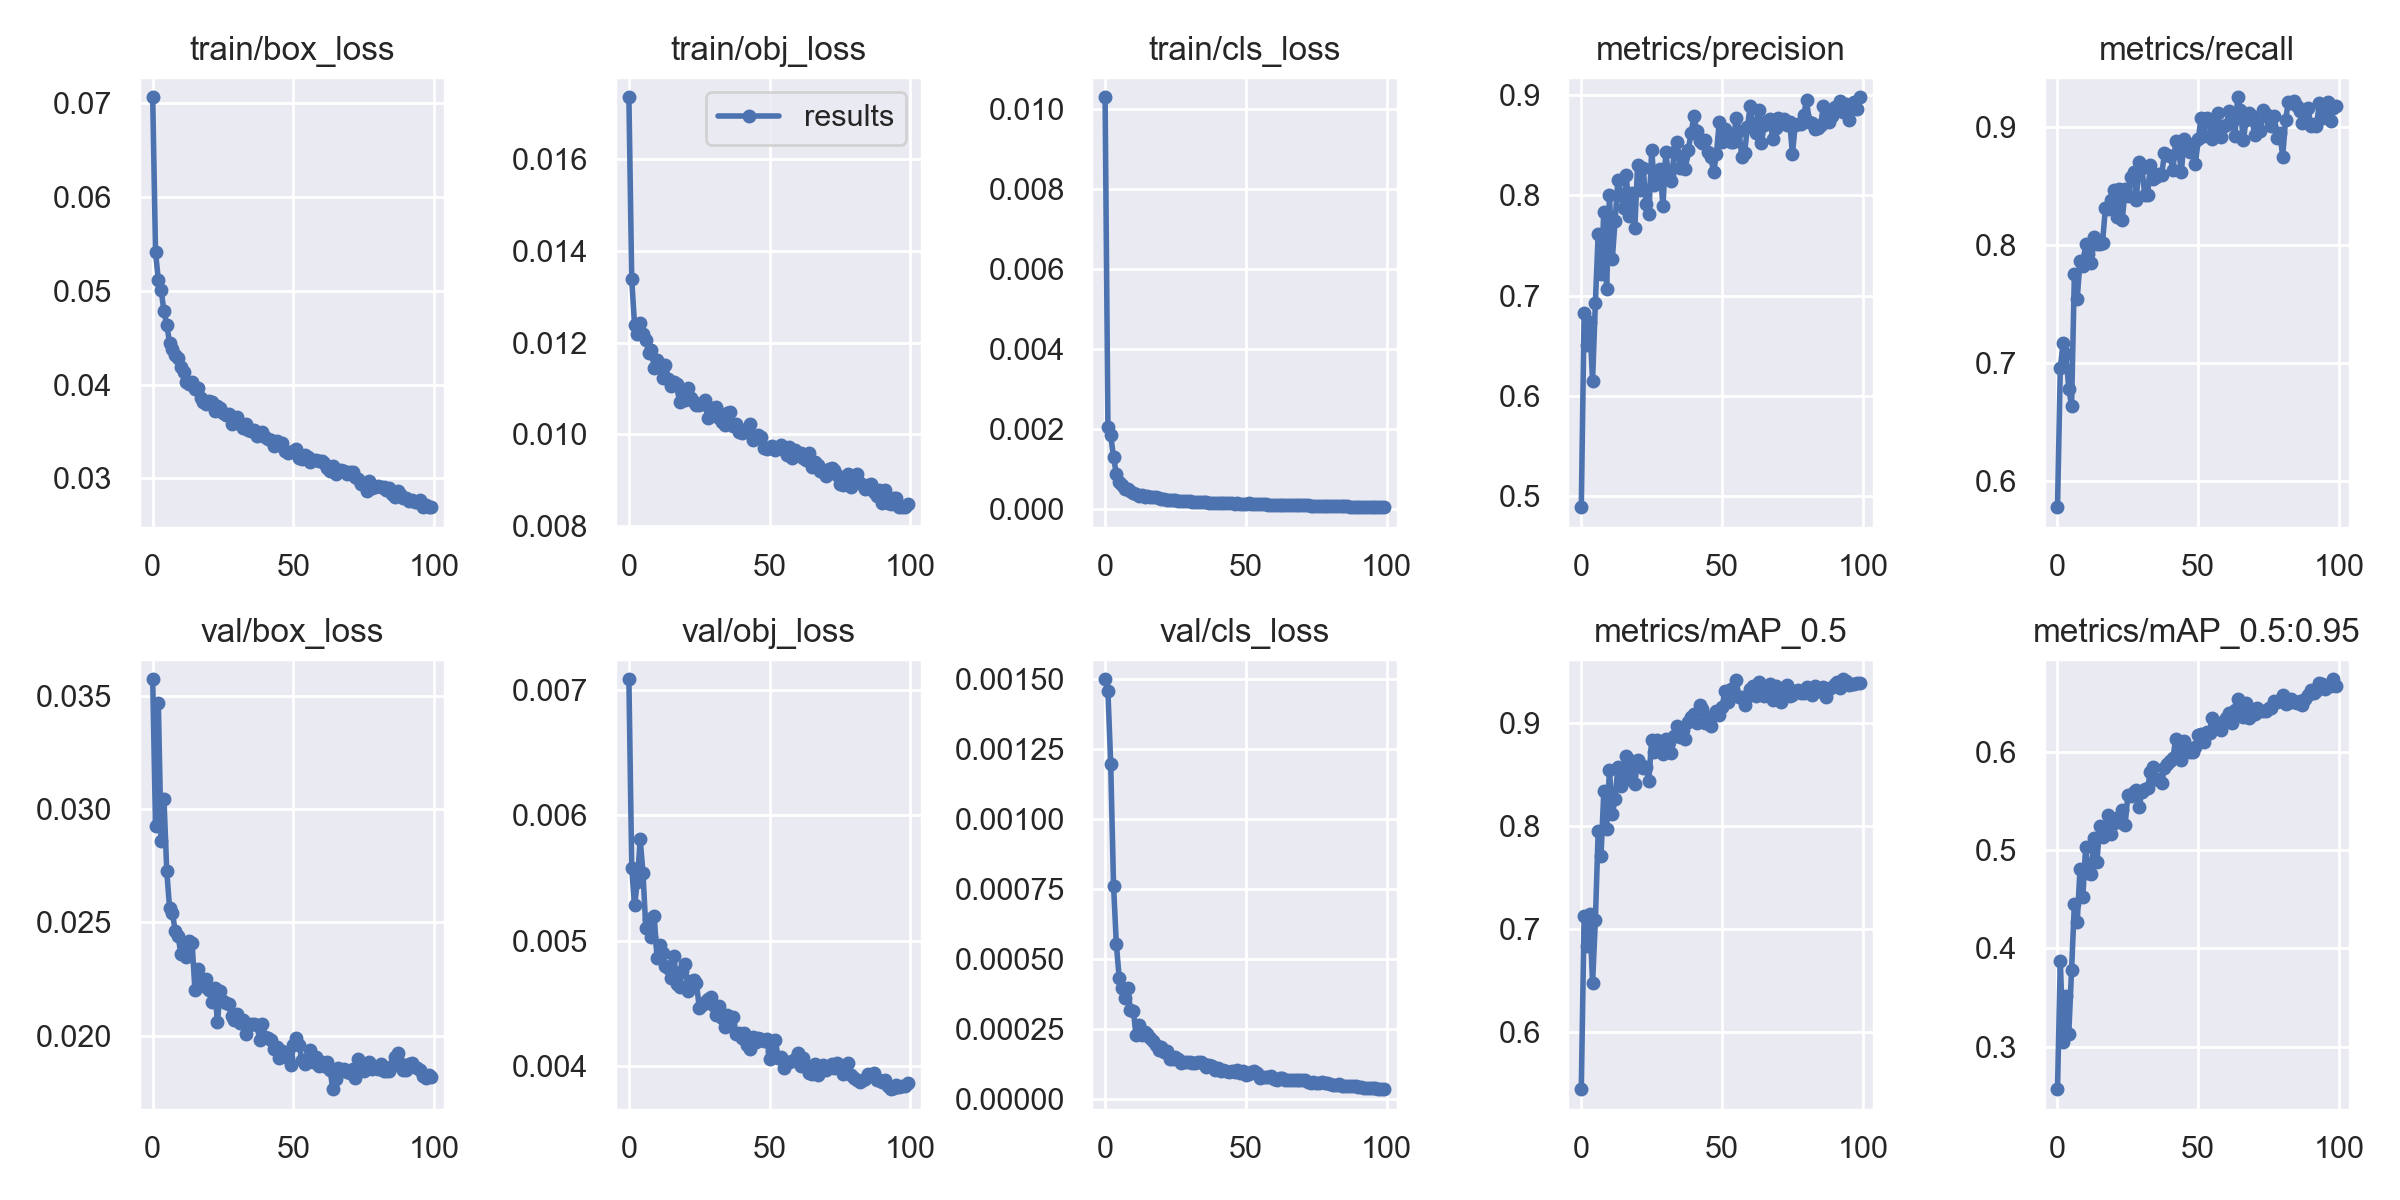

The file beside this chart, header and first rows:
epoch, train/box_loss, train/obj_loss, train/cls_loss, metrics/precision, metrics/recall, metrics/mAP_0.5, metrics/mAP_0.5:0.95, val/box_loss, val/obj_loss, val/cls_loss, x/lr0, x/lr1, x/lr2
0, 0.0706, 0.01735, 0.0103, 0.4892, 0.5781, 0.5451, 0.2569, 0.03572, 0.007082, 0.001499, 0.07011, 0.003322, 0.003322
1, 0.05413, 0.01338, 0.002061, 0.6827, 0.696, 0.7131, 0.3874, 0.02923, 0.00558, 0.001457, 0.04005, 0.006595, 0.006595
2, 0.05112, 0.01239, 0.001841, 0.6505, 0.7173, 0.684, 0.3045, 0.03468, 0.00528, 0.001195, 0.009926, 0.009808, 0.009808
3, 0.05007, 0.01218, 0.001291, 0.6734, 0.7074, 0.7144, 0.3515, 0.0286, 0.005466, 0.0007624, 0.00973, 0.00973, 0.00973
4, 0.04781, 0.01243, 0.0008789, 0.615, 0.6786, 0.6477, 0.3129, 0.03045, 0.005807, 0.000552, 0.00973, 0.00973, 0.00973
5, 0.0464, 0.01218, 0.0006813, 0.693, 0.6639, 0.7087, 0.3783, 0.02725, 0.005543, 0.0004335, 0.00964, 0.00964, 0.00964
6, 0.04444, 0.01206, 0.0005903, 0.7617, 0.7756, 0.7956, 0.4454, 0.02564, 0.005099, 0.0003978, 0.00955, 0.00955, 0.00955
7, 0.04382, 0.01178, 0.0005135, 0.7213, 0.7543, 0.7714, 0.4267, 0.02541, 0.005176, 0.0003591, 0.00946, 0.00946, 0.00946
8, 0.04319, 0.01185, 0.0004981, 0.783, 0.7869, 0.834, 0.4811, 0.02463, 0.005026, 0.0003979, 0.00937, 0.00937, 0.00937
9, 0.04282, 0.01145, 0.0004437, 0.7061, 0.7827, 0.797, 0.4526, 0.02441, 0.005192, 0.0003194, 0.00928, 0.00928, 0.00928
10, 0.04184, 0.01163, 0.0004012, 0.7999, 0.8011, 0.8547, 0.5035, 0.02361, 0.00486, 0.0003162, 0.00919, 0.00919, 0.00919
11, 0.04135, 0.01154, 0.0003669, 0.736, 0.7926, 0.812, 0.4764, 0.02405, 0.004963, 0.0002301, 0.0091, 0.0091, 0.0091
12, 0.04026, 0.01122, 0.0003352, 0.7744, 0.7849, 0.8266, 0.4754, 0.02348, 0.004898, 0.0002658, 0.00901, 0.00901, 0.00901
13, 0.04008, 0.01151, 0.0003514, 0.8151, 0.8068, 0.857, 0.5126, 0.0242, 0.004801, 0.0002295, 0.00892, 0.00892, 0.00892
14, 0.04033, 0.01121, 0.0003106, 0.8, 0.8011, 0.8391, 0.4876, 0.0241, 0.004784, 0.0002404, 0.00883, 0.00883, 0.00883
15, 0.03951, 0.01106, 0.0003277, 0.7868, 0.8011, 0.8503, 0.525, 0.02202, 0.004699, 0.000233, 0.00874, 0.00874, 0.00874
16, 0.03961, 0.01114, 0.000306, 0.82, 0.8022, 0.8681, 0.5133, 0.02296, 0.004878, 0.000219, 0.00865, 0.00865, 0.00865
17, 0.03856, 0.01109, 0.0003009, 0.779, 0.831, 0.8462, 0.5241, 0.02251, 0.004651, 0.0002057, 0.00856, 0.00856, 0.00856
18, 0.0382, 0.01069, 0.0002913, 0.8024, 0.8305, 0.8636, 0.5354, 0.02221, 0.004631, 0.0001945, 0.00847, 0.00847, 0.00847
19, 0.03792, 0.01091, 0.0002704, 0.7668, 0.8381, 0.8414, 0.5164, 0.0225, 0.004761, 0.0001753, 0.00838, 0.00838, 0.00838
20, 0.03828, 0.01075, 0.0002547, 0.8302, 0.847, 0.8639, 0.5278, 0.02204, 0.004816, 0.0001854, 0.00829, 0.00829, 0.00829
21, 0.03813, 0.01102, 0.0002436, 0.8056, 0.8239, 0.8603, 0.5331, 0.02149, 0.004599, 0.0001693, 0.0082, 0.0082, 0.0082
22, 0.03717, 0.0108, 0.000233, 0.8268, 0.8475, 0.8564, 0.5282, 0.0221, 0.004682, 0.0001718, 0.00811, 0.00811, 0.00811
23, 0.03775, 0.01071, 0.0002218, 0.7913, 0.821, 0.8579, 0.5408, 0.02061, 0.004688, 0.000142, 0.00802, 0.00802, 0.00802
24, 0.03755, 0.01063, 0.0002159, 0.7812, 0.8471, 0.8444, 0.5256, 0.02198, 0.00466, 0.0001436, 0.00793, 0.00793, 0.00793
25, 0.03696, 0.01065, 0.0002255, 0.8446, 0.8415, 0.8841, 0.5557, 0.02152, 0.004464, 0.0001514, 0.00784, 0.00784, 0.00784
26, 0.03676, 0.01066, 0.000203, 0.8097, 0.8579, 0.8718, 0.5549, 0.02143, 0.004485, 0.0001431, 0.00775, 0.00775, 0.00775
27, 0.03691, 0.01074, 0.000202, 0.8236, 0.8621, 0.8836, 0.5597, 0.0214, 0.004514, 0.0001278, 0.00766, 0.00766, 0.00766
28, 0.03585, 0.01035, 0.0001926, 0.8264, 0.8381, 0.8814, 0.5609, 0.02089, 0.004532, 0.0001339, 0.00757, 0.00757, 0.00757
29, 0.03603, 0.01046, 0.0001937, 0.7888, 0.8707, 0.8702, 0.5441, 0.02068, 0.004553, 0.0001337, 0.00748, 0.00748, 0.00748
30, 0.03651, 0.01057, 0.0001969, 0.8425, 0.8651, 0.8847, 0.5596, 0.02096, 0.00449, 0.0001328, 0.00739, 0.00739, 0.00739
31, 0.03579, 0.01059, 0.0001803, 0.8196, 0.8423, 0.8814, 0.5622, 0.02055, 0.004411, 0.000128, 0.0073, 0.0073, 0.0073
32, 0.0354, 0.01036, 0.0001827, 0.8142, 0.8423, 0.8708, 0.5631, 0.02071, 0.004482, 0.0001276, 0.00721, 0.00721, 0.00721
33, 0.03578, 0.01027, 0.0001793, 0.8427, 0.8679, 0.8875, 0.5795, 0.02008, 0.004385, 0.0001309, 0.00712, 0.00712, 0.00712
34, 0.03514, 0.0102, 0.0001818, 0.8528, 0.8559, 0.8975, 0.585, 0.02043, 0.004315, 0.0001339, 0.00703, 0.00703, 0.00703
35, 0.03509, 0.01047, 0.0001845, 0.8269, 0.8579, 0.8868, 0.5723, 0.02053, 0.004404, 0.0001269, 0.00694, 0.00694, 0.00694
36, 0.03513, 0.01049, 0.0001723, 0.8392, 0.86, 0.8936, 0.5718, 0.02051, 0.004338, 0.000113, 0.00685, 0.00685, 0.00685
37, 0.03448, 0.01019, 0.0001591, 0.8264, 0.8594, 0.8848, 0.5689, 0.02049, 0.004392, 0.000121, 0.00676, 0.00676, 0.00676
38, 0.03486, 0.01023, 0.0001637, 0.8453, 0.8778, 0.9013, 0.5837, 0.01981, 0.004254, 0.0001181, 0.00667, 0.00667, 0.00667
39, 0.03497, 0.01004, 0.0001618, 0.8617, 0.8761, 0.9062, 0.5873, 0.02052, 0.004264, 0.0001048, 0.00658, 0.00658, 0.00658
40, 0.03438, 0.01003, 0.0001581, 0.8788, 0.8753, 0.9086, 0.5905, 0.01996, 0.004227, 0.00011, 0.00649, 0.00649, 0.00649
41, 0.03424, 0.0101, 0.0001536, 0.8643, 0.8636, 0.9005, 0.5938, 0.01989, 0.004267, 0.0001004, 0.0064, 0.0064, 0.0064
42, 0.03406, 0.01005, 0.0001553, 0.8539, 0.8878, 0.9174, 0.6135, 0.01983, 0.004171, 0.0001041, 0.00631, 0.00631, 0.00631
43, 0.03343, 0.01022, 0.0001454, 0.8517, 0.8807, 0.9135, 0.5988, 0.0194, 0.004137, 0.0001008, 0.00622, 0.00622, 0.00622
44, 0.03399, 0.009869, 0.0001421, 0.8546, 0.8622, 0.9006, 0.5923, 0.0195, 0.004234, 9.4854e-05, 0.00613, 0.00613, 0.00613
45, 0.03358, 0.009933, 0.0001477, 0.8426, 0.8896, 0.9033, 0.6112, 0.01903, 0.004192, 9.9964e-05, 0.00604, 0.00604, 0.00604
46, 0.03383, 0.009978, 0.0001389, 0.838, 0.8864, 0.8973, 0.6021, 0.01933, 0.004225, 9.8187e-05, 0.00595, 0.00595, 0.00595
47, 0.03291, 0.009933, 0.0001475, 0.8227, 0.8793, 0.9076, 0.6001, 0.01912, 0.004218, 0.0001044, 0.00586, 0.00586, 0.00586
48, 0.03275, 0.009709, 0.0001343, 0.8411, 0.8849, 0.9122, 0.6001, 0.01904, 0.0042, 9.3874e-05, 0.00577, 0.00577, 0.00577
49, 0.03285, 0.009675, 0.0001312, 0.8729, 0.8684, 0.908, 0.6054, 0.0187, 0.004219, 0.0001001, 0.00568, 0.00568, 0.00568
50, 0.03297, 0.009733, 0.000134, 0.8529, 0.8899, 0.9158, 0.6176, 0.0196, 0.004057, 8.6056e-05, 0.00559, 0.00559, 0.00559
51, 0.03318, 0.00975, 0.000141, 0.8659, 0.9076, 0.9307, 0.6183, 0.01992, 0.004114, 9.1187e-05, 0.0055, 0.0055, 0.0055
52, 0.03218, 0.009664, 0.0001311, 0.8598, 0.8921, 0.9208, 0.6102, 0.01961, 0.004212, 9.7634e-05, 0.00541, 0.00541, 0.00541
53, 0.03207, 0.009708, 0.0001293, 0.8526, 0.9077, 0.9328, 0.6208, 0.01893, 0.004066, 0.0001019, 0.00532, 0.00532, 0.00532
54, 0.03255, 0.009773, 0.0001241, 0.8527, 0.9046, 0.926, 0.6192, 0.01876, 0.004069, 9.1639e-05, 0.00523, 0.00523, 0.00523
55, 0.03232, 0.00967, 0.0001245, 0.8768, 0.8897, 0.9415, 0.635, 0.01897, 0.003984, 7.4957e-05, 0.00514, 0.00514, 0.00514
56, 0.03172, 0.009554, 0.0001174, 0.8643, 0.8963, 0.9258, 0.6277, 0.01939, 0.004024, 7.9208e-05, 0.00505, 0.00505, 0.00505
57, 0.03193, 0.009723, 0.0001166, 0.8383, 0.9119, 0.9256, 0.6293, 0.01884, 0.004037, 8.0463e-05, 0.00496, 0.00496, 0.00496
58, 0.03198, 0.009491, 0.0001116, 0.8417, 0.8913, 0.9179, 0.6228, 0.01905, 0.004038, 7.7612e-05, 0.00487, 0.00487, 0.00487
59, 0.03187, 0.009663, 0.000114, 0.8677, 0.9006, 0.9254, 0.6296, 0.01867, 0.004056, 8.0625e-05, 0.00478, 0.00478, 0.00478
... 40 more rows
